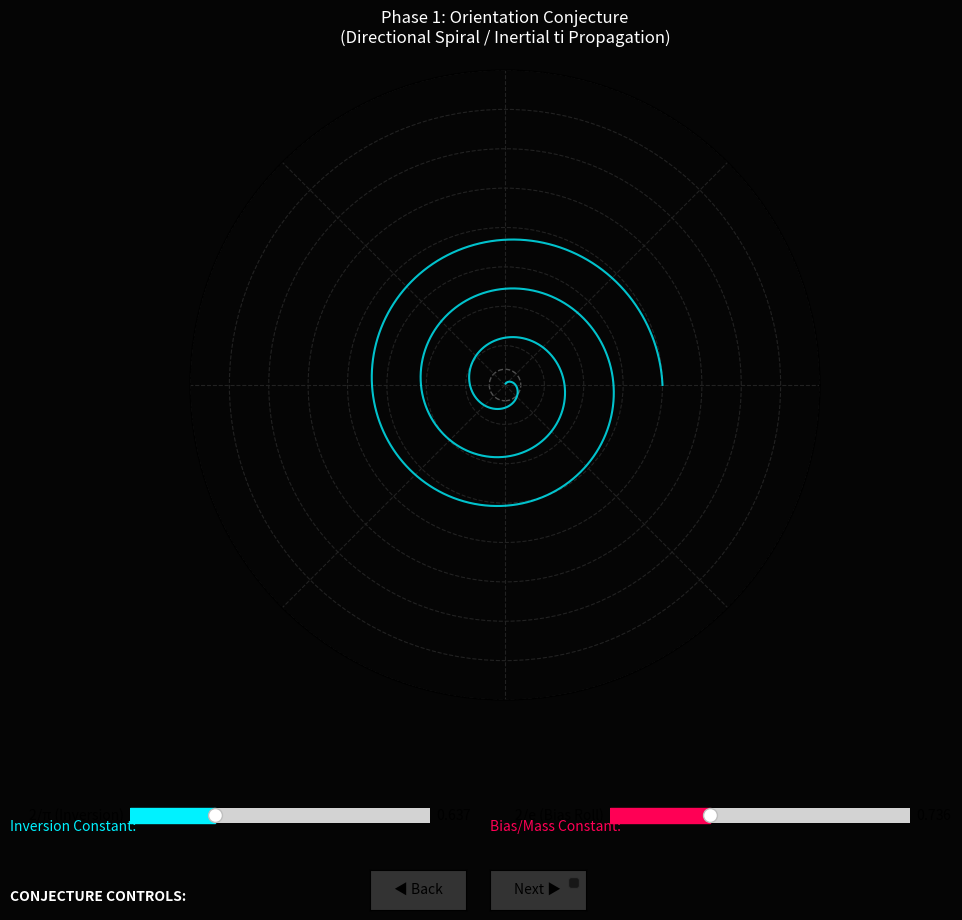

Python code for this plot:
#!/usr/bin/python3
__engineer__ = "Cody Allison"
__codeby__ = "Alphabet Google Gemini"

### Software Install - sudo apt update && sudo apt install -y python3 python3-pip python3-numpy python3-matplotlib
### Run Simulation - python3 event_horizon_sim.py

import numpy as np
import matplotlib.pyplot as plt
from matplotlib.animation import FuncAnimation
from matplotlib.widgets import Slider, Button

# Constants provided by the OMG?WTF! Conjecture
PI_INV_SCALAR = 2 / np.pi
E_INV_SCALAR = 2 / np.e
OMEGA_LIMIT = 140  # Quadrillion degrees threshold (Noether Saturation)
PHI = (1 + 5**0.5) / 2  # Golden Ratio for Fermat Rigidity

def get_primes(n):
    """Generate primes up to n for the spiral distribution."""
    primes = []
    sieve = [True] * (n + 1)
    for p in range(2, n + 1):
        if sieve[p]:
            primes.append(p)
            for i in range(p * p, n + 1, p):
                sieve[i] = False
    return np.array(primes)

# Setup the figure and axis
fig = plt.figure(figsize=(12, 10), facecolor='#050505')
ax = fig.add_subplot(111, projection='polar')
ax.set_facecolor('#050505')
plt.subplots_adjust(bottom=0.25)

# Generate Base Data
num_points = 5000
theta_base = np.linspace(0, 10 * np.pi, num_points)
r_base = np.linspace(10, 0.1, num_points)  # Toward Destination r=0

# Prime spiral data (Stage 4)
prime_limit = 10000
primes = get_primes(prime_limit)
prime_theta = primes
prime_r = np.sqrt(primes)

# Plot elements
line, = ax.plot([], [], color='#00f2ff', lw=1.5, alpha=0.8, label='Inertial Path (ti)')
scatter = ax.scatter([], [], s=1.5, color='#ff0055', alpha=0.6, label='Mastered Star Lattice')
horizon_circle = plt.Circle((0,0), 1.0, transform=ax.transData._b, color='white', fill=False, ls='--', alpha=0.3)
ax.add_artist(horizon_circle)

# Sliders for interactive constants
ax_pi = plt.axes([0.2, 0.12, 0.25, 0.03], facecolor='#222')
ax_e = plt.axes([0.6, 0.12, 0.25, 0.03], facecolor='#222')
s_pi = Slider(ax_pi, '2/π (Inversion)', 0.1, 2.0, valinit=PI_INV_SCALAR, color='#00f2ff')
s_e = Slider(ax_e, '2/e (Bias Roll)', 0.1, 2.0, valinit=E_INV_SCALAR, color='#ff0055')

# Navigation Buttons
ax_prev = plt.axes([0.4, 0.04, 0.08, 0.04])
ax_next = plt.axes([0.5, 0.04, 0.08, 0.04])
btn_prev = Button(ax_prev, '◀ Back', color='#333', hovercolor='#555')
btn_next = Button(ax_next, 'Next ▶', color='#333', hovercolor='#555')

current_phase = 0
is_paused = False

def next_phase(event):
    global current_phase
    current_phase = (current_phase + 1) % 4

def prev_phase(event):
    global current_phase
    current_phase = (current_phase - 1) % 4

btn_next.on_clicked(next_phase)
btn_prev.on_clicked(prev_phase)

def update(frame):
    # The 'frame' within each phase logic
    t_cycle = (frame % 100) / 100.0
    pi_f = s_pi.val
    e_f = s_e.val
    
    # ROADMAP SECTION I & II: Orientation & Inertial Propagation
    if current_phase == 0:
        curr_r = r_base * (1 - t_cycle * 0.5)
        curr_theta = theta_base * pi_f
        line.set_data(curr_theta, curr_r)
        line.set_color('#00f2ff')
        scatter.set_offsets(np.empty((0, 2)))
        ax.set_title("Phase 1: Orientation Conjecture\n(Directional Spiral / Inertial ti Propagation)", color='white', pad=20)
        
    # ROADMAP SECTION III & VI: Metric Swap / Time Contraction
    elif current_phase == 1:
        # Time contracts toward core, Length dilates (expands)
        curr_r = (1.0 / (r_base + 0.01)) * t_cycle * e_f
        curr_theta = theta_base + (np.sin(theta_base * t_cycle) * 5)
        line.set_data(curr_theta, curr_r)
        line.set_color('#7000ff')
        ax.set_title("Phase 2: Metric Swap at Exactly Flat Horizon\n(dt -> 0 / dL -> ∞ Inversion)", color='white', pad=20)
        
    # ROADMAP SECTION IV: Fermat Frequency Resonance (The Systolic Pulse)
    elif current_phase == 2:
        # Standing Wave: Information hits r=0 and reflects
        f_theta = np.linspace(0, 100 * np.pi, num_points)
        # Resonance frequency tied to pi_f
        f_r = np.sqrt(f_theta) * (1 + 0.2 * np.sin(f_theta * pi_f * t_cycle))
        line.set_data(f_theta, f_r)
        line.set_color('#fffc00')
        ax.set_title("Phase 3: Resonating Fermat Frequency\n(Systolic Pulse / Vacuum Standing Wave)", color='white', pad=20)

    # ROADMAP SECTION VII & VIII: Mastered Prime Distribution
    else:
        # The return of the Fermat Frequency as the Prime Lattice
        # Frequency determines positioning of the Golden Spiral
        mask = primes < (prime_limit * t_cycle)
        # Prime Distribution determined by 'e' bias and 'pi' inversion
        p_theta = prime_theta[mask] * pi_f 
        p_r = prime_r[mask] * e_f
        
        offsets = np.column_stack([p_theta, p_r])
        scatter.set_offsets(offsets)
        line.set_data([], []) 
        ax.set_title("Phase 4: Expanding Prime Spiral (Mastered Star)\n(Fermat Return / Zero-Cost Sedenion Retrieval)", color='white', pad=20)

    ax.set_ylim(0, 20)
    return line, scatter

ani = FuncAnimation(fig, update, frames=400, interval=50, blit=True)

ax.grid(True, color='#222', linestyle='--')
ax.set_yticklabels([])
ax.set_xticklabels([])

# Label text for buttons/sliders
fig.text(0.1, 0.12, "Inversion Constant:", color='#00f2ff', fontsize=10)
fig.text(0.5, 0.12, "Bias/Mass Constant:", color='#ff0055', fontsize=10)
fig.text(0.1, 0.05, "CONJECTURE CONTROLS:", color='white', fontweight='bold')

print("Simulation active. Use 'Next/Back' to cycle through the Ainulindalë Roadmap phases.")
plt.legend(loc='upper right', facecolor='#111', edgecolor='#333', labelcolor='white')
plt.show()
